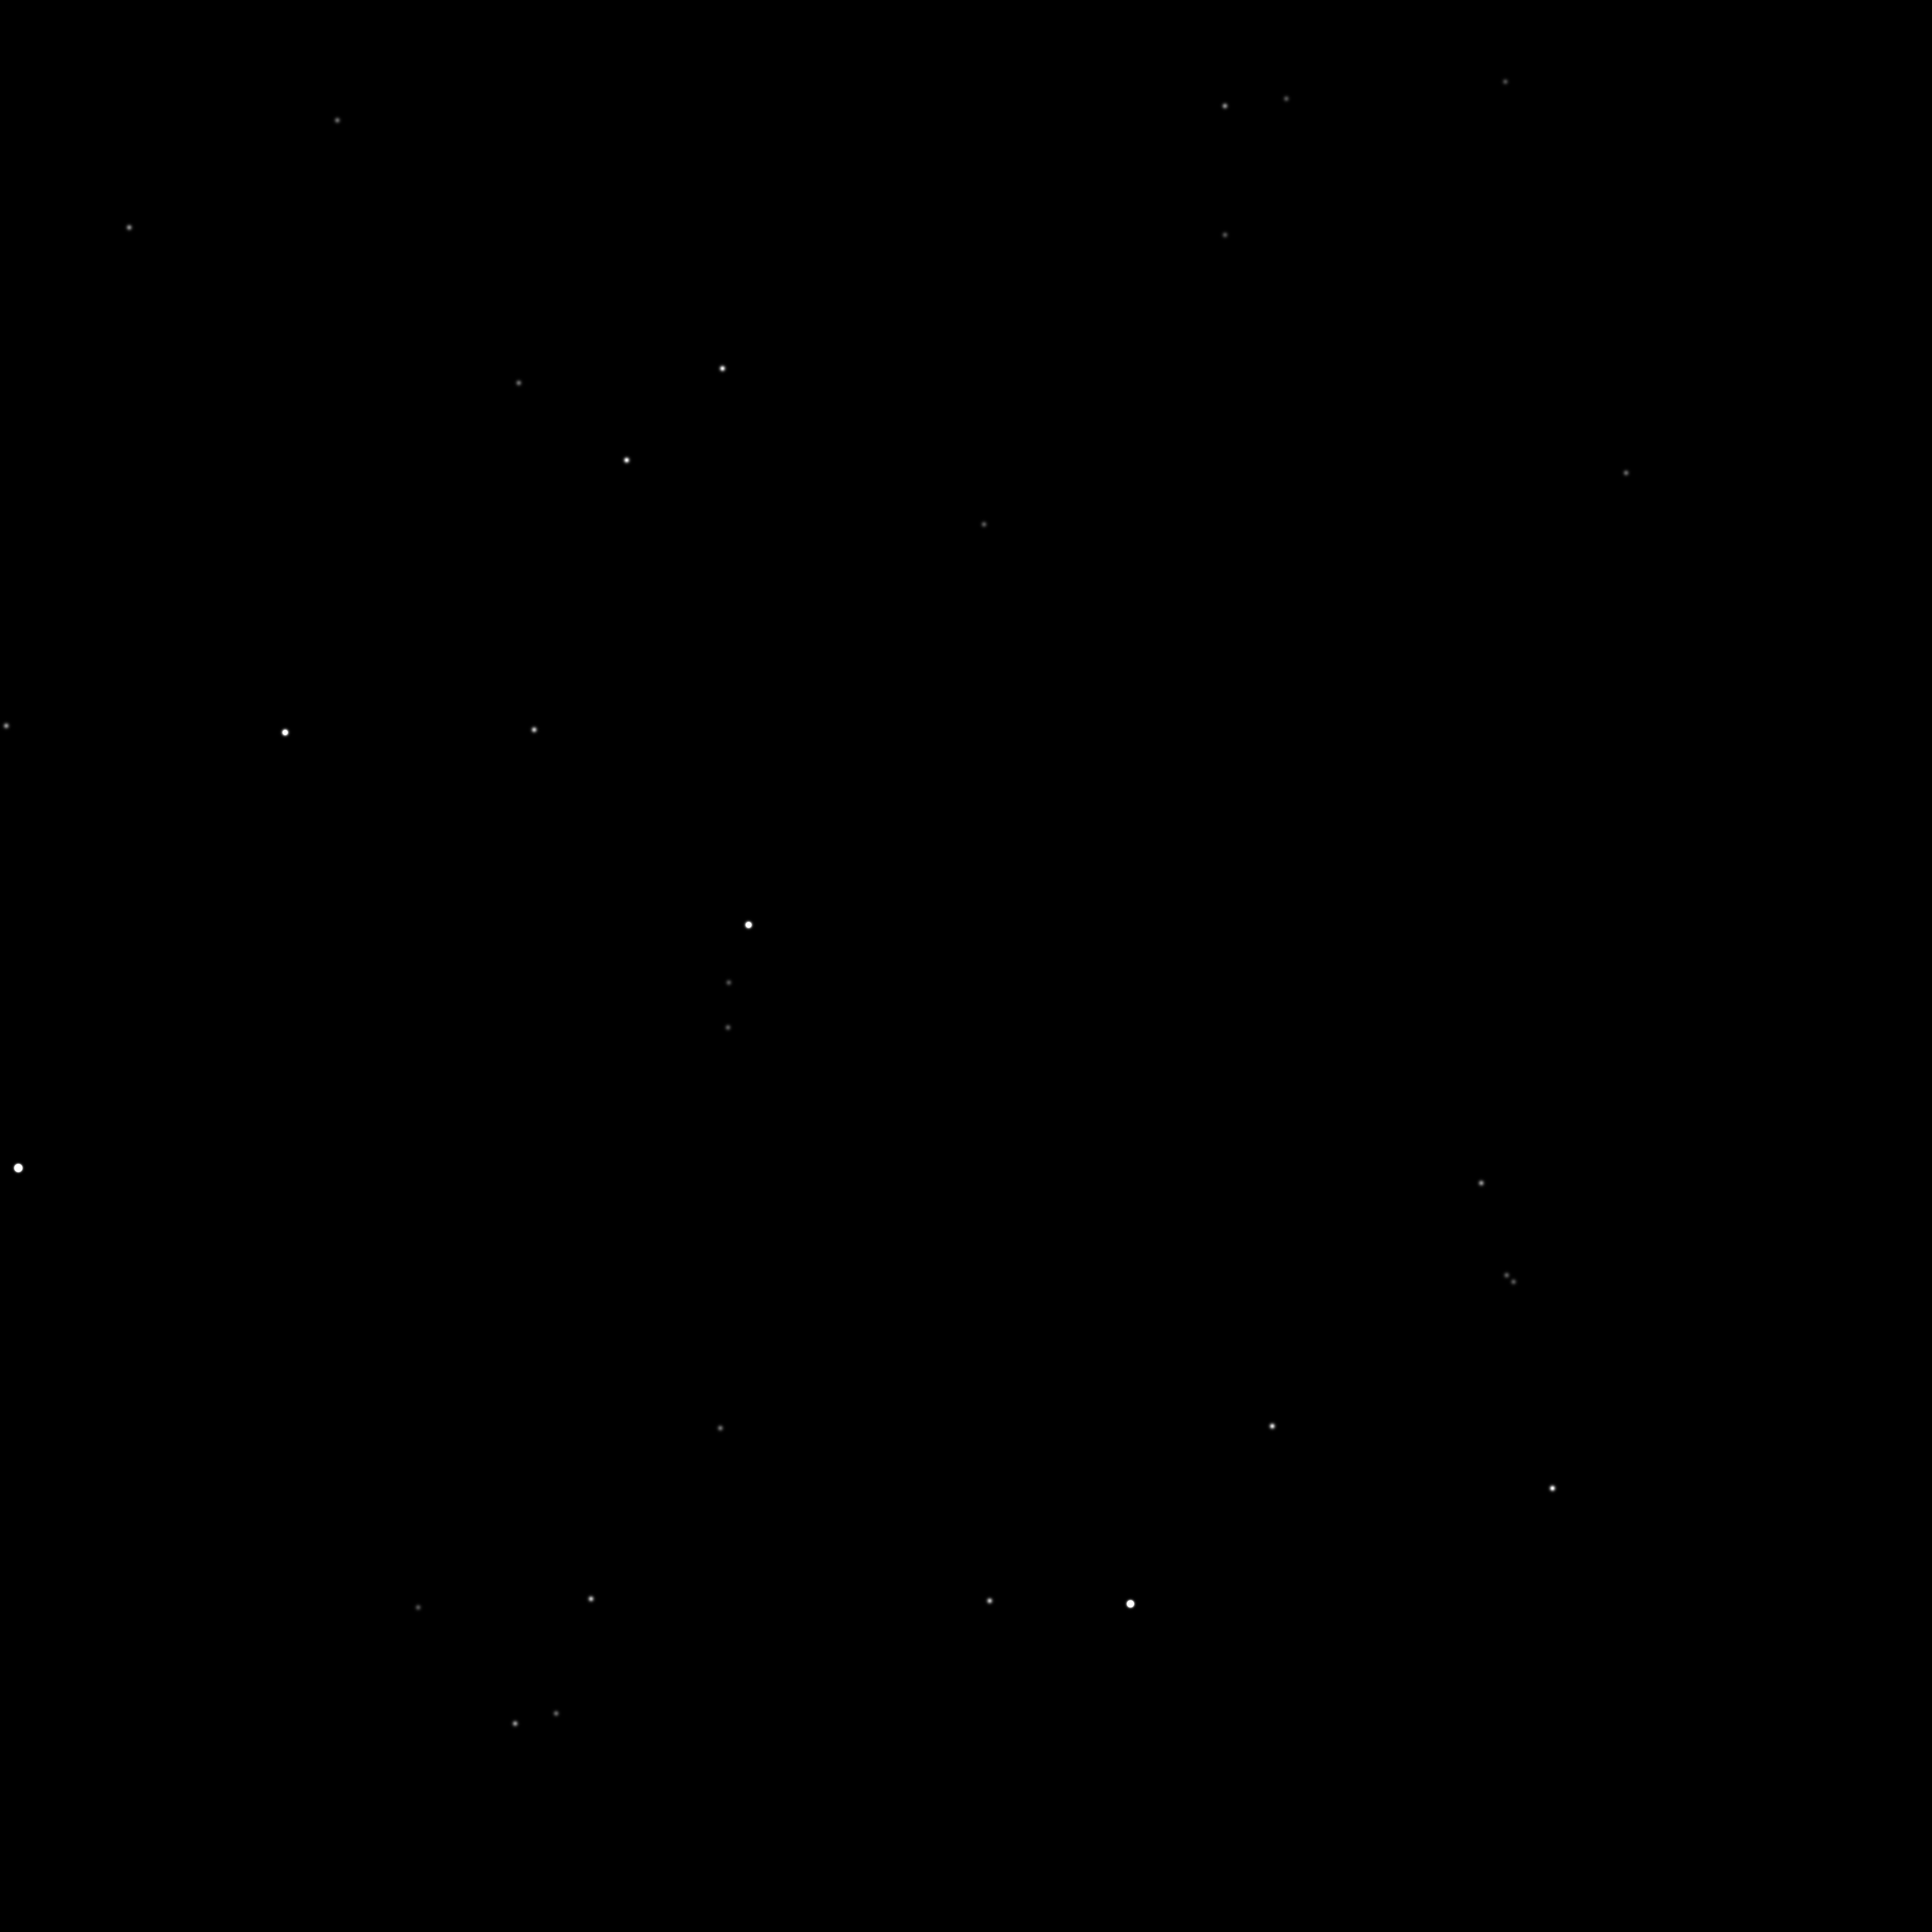

Values plotted in this chart, from the file beside it:
19515, 0.351193493536667, 0.680720053329109, -0.642871168348002, 4.93, 0, -343, 3260
22144, 0.2481, 0.7406, -0.6245, 6.04, 0, 2879, 4134
22847, 0.2197, 0.7526, -0.6208, 6.11, 0, 3729, 4271
23555, 0.185, 0.7404, -0.6462, 6.3, 0, 4549, 3343
19721, 0.3448, 0.6885, -0.638, 6.36, 0, -108, 3464
19331, 0.3354, 0.6345, -0.6964, 6.58, 0, -300, 1256
19242, 0.3555, 0.6646, -0.6572, 6.59, 0, -590, 2705
21771, 0.2297, 0.6359, -0.7368, 6.9, 0, 2510, -127
22006, 0.2197, 0.6365, -0.7393, 6.9, 0, 2777, -222
23833, 0.1658, 0.7101, -0.6843, 6.91, 0, 4808, 1917
23495, 0.1842, 0.7259, -0.6626, 6.95, 0, 4448, 2742
19577, 0.3109, 0.6083, -0.7303, 7.07, 0, 129, -45
21009, 0.3017, 0.7311, -0.6119, 7.13, 0, 1381, 4520
22235, 0.2477, 0.7515, -0.6114, 7.34, 0, 2977, 4597
22323, 0.2045, 0.6343, -0.7456, 7.35, 0, 3162, -477
19528, 0.3233, 0.6281, -0.7078, 7.37, 0, -32, 840
20309, 0.2843, 0.6172, -0.7336, 7.38, 0, 909, -93
21753, 0.2717, 0.7488, -0.6045, 7.43, 0, 2321, 4823
20911, 0.257, 0.6122, -0.7478, 7.48, 0, 1590, -626
19747, 0.3331, 0.6681, -0.6653, 3.85, 1, 39, 2477
21770, 0.2597, 0.719, -0.6446, 4.44, 1, 2397, 3401
21060, 0.2772, 0.6762, -0.6826, 5.07, 1, 1588, 1961
20161, 0.3074, 0.6539, -0.6913, 5.33, 1, 605, 1553
22488, 0.2272, 0.7235, -0.6518, 6.06, 1, 3292, 3156
20781, 0.2786, 0.6492, -0.7078, 6.1, 1, 1329, 976
20934, 0.2702, 0.6469, -0.7131, 6.13, 1, 1532, 782
21998, 0.2468, 0.714, -0.6552, 6.24, 1, 2698, 3024
20630, 0.2896, 0.6606, -0.6926, 6.38, 1, 1133, 1548
21525, 0.2699, 0.7154, -0.6445, 6.4, 1, 2099, 3394
20856, 0.2987, 0.7049, -0.6433, 6.41, 1, 1254, 3390
19642, 0.3271, 0.6457, -0.69, 6.7, 1, 14, 1539
20735, 0.3059, 0.7088, -0.6357, 6.7, 1, 1093, 3655
22329, 0.2278, 0.7071, -0.6694, 6.72, 1, 3141, 2509
19758, 0.3103, 0.6234, -0.7177, 6.77, 1, 274, 483
21843, 0.2294, 0.6458, -0.7283, 6.77, 1, 2598, 225
21063, 0.2869, 0.7002, -0.6538, 7.02, 1, 1528, 3028
20561, 0.2851, 0.6423, -0.7115, 7.06, 1, 1100, 812
20145, 0.2937, 0.6235, -0.7246, 7.08, 1, 716, 255
22620, 0.2061, 0.6745, -0.7089, 7.13, 1, 3448, 1003
20811, 0.3028, 0.7094, -0.6364, 7.14, 1, 1180, 3633
22389, 0.2274, 0.7122, -0.6641, 7.26, 1, 3195, 2704
21024, 0.2803, 0.6808, -0.6767, 7.27, 1, 1544, 2179
21431, 0.2538, 0.6618, -0.7054, 7.29, 1, 2087, 1112
22411, 0.227, 0.7127, -0.6637, 7.31, 1, 3209, 2718
21020, 0.2795, 0.6786, -0.6793, 7.35, 1, 1546, 2084
20554, 0.3112, 0.7006, -0.6421, 7.36, 1, 887, 3408
21969, 0.2248, 0.6469, -0.7287, 7.36, 1, 2728, 210
21849, 0.2315, 0.6526, -0.7214, 7.37, 1, 2598, 499
22370, 0.2086, 0.6511, -0.7297, 7.45, 1, 3192, 174
